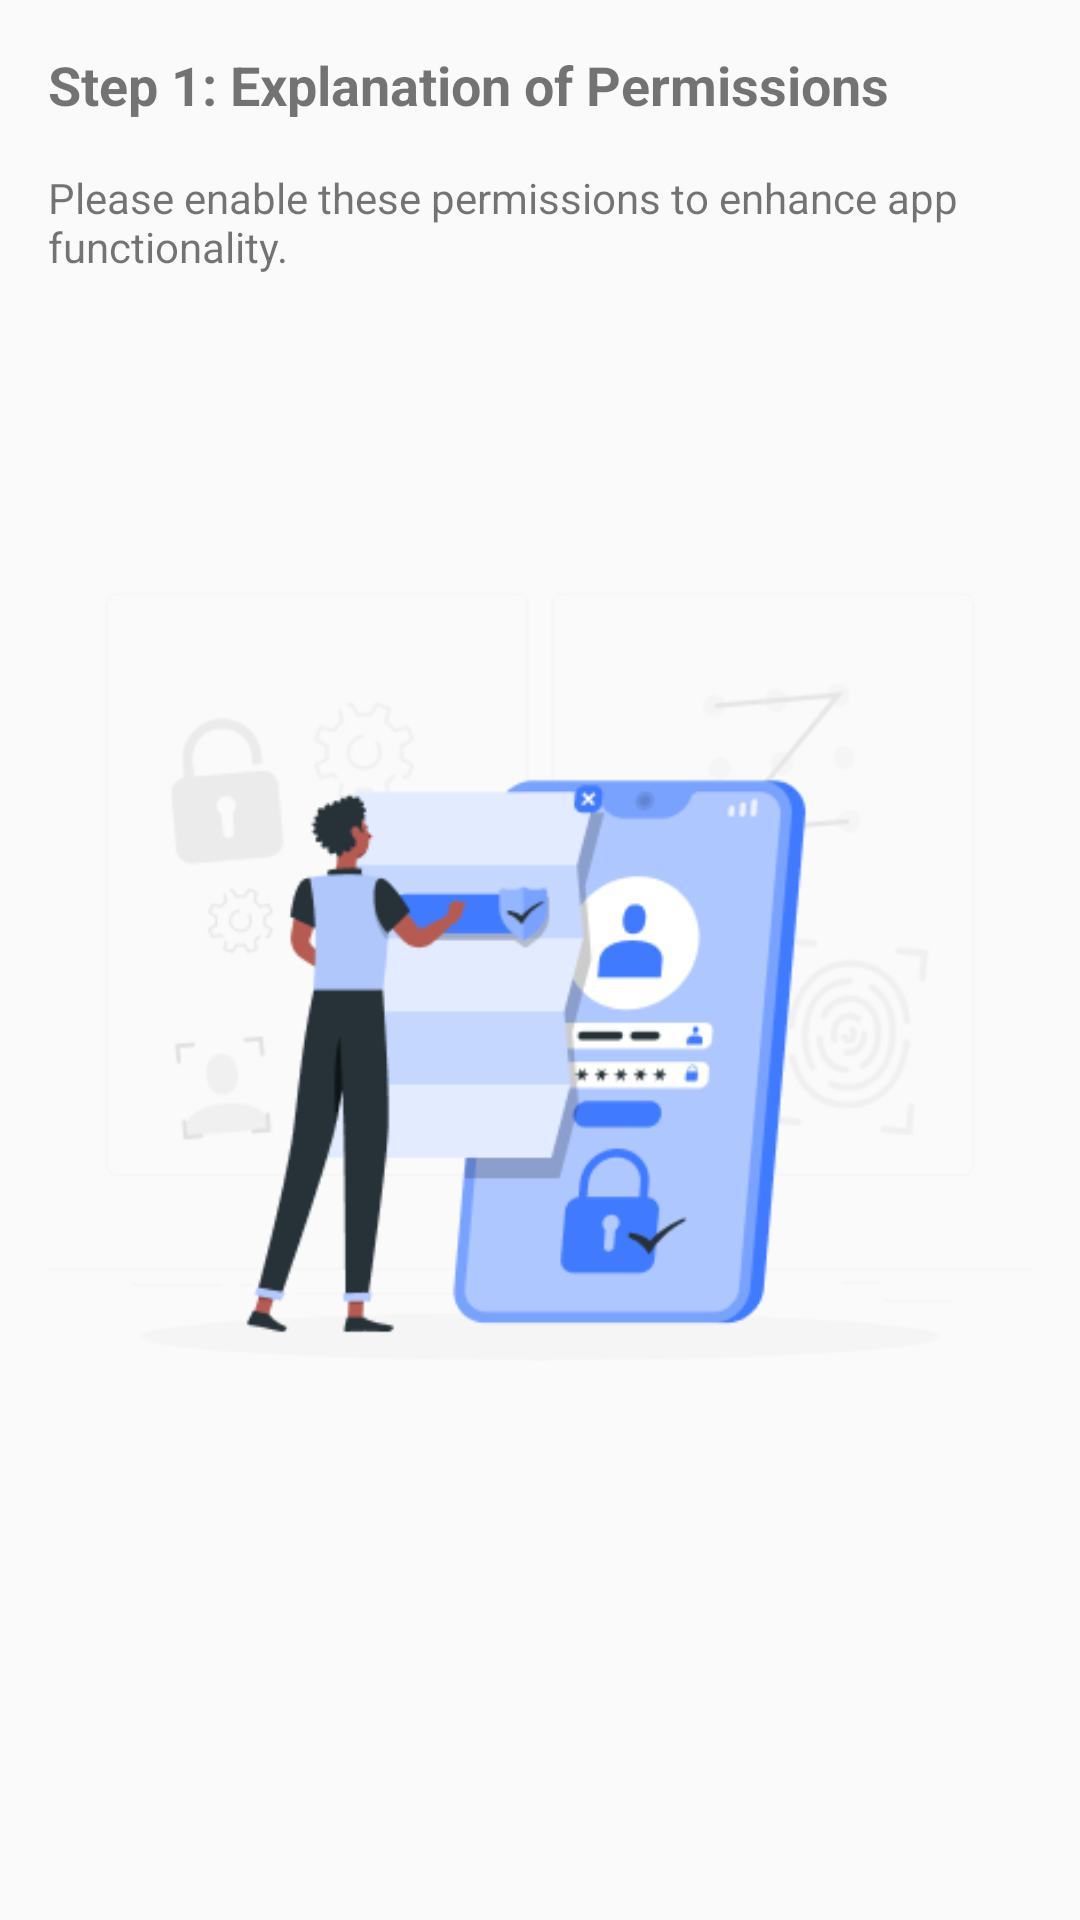

Here is an Android app screen rendered from its layout file. Give the layout XML and the strings, colors and styles it references.
<!-- AndroidManifest.xml: application theme AppTheme -->
<!-- res/layout/wizard_step_one.xml -->
<?xml version="1.0" encoding="utf-8"?>
<ScrollView xmlns:android="http://schemas.android.com/apk/res/android"
    android:layout_width="match_parent"
    android:layout_height="match_parent"
    android:padding="16dp">

    <LinearLayout
        android:layout_width="match_parent"
        android:layout_height="wrap_content"
        android:orientation="vertical">

        <TextView
            android:layout_width="match_parent"
            android:layout_height="wrap_content"
            android:text="Step 1: Explanation of Permissions"
            android:textSize="18sp"
            android:textStyle="bold"
            android:paddingBottom="16dp" />

        <TextView
            android:layout_width="match_parent"
            android:layout_height="wrap_content"
            android:text="Please enable these permissions to enhance app functionality."
            android:paddingBottom="16dp" />
        <ImageView
            android:layout_width="wrap_content"
            android:layout_height="wrap_content"
            android:src="@drawable/group_secure"
            android:layout_marginTop="50dp"
            />
    </LinearLayout>
</ScrollView>
<!-- resources referenced by this layout -->
<resources>
  <!-- drawable group_secure: png bitmap (drawable, 28221 bytes) -->
  <style name="AppTheme" parent="Theme.AppCompat.DayNight.NoActionBar">
      <item name="colorPrimary">@color/colorPrimary</item>
      <item name="colorPrimaryDark">@color/colorPrimaryDark</item>
      <item name="colorAccent">@color/colorAccent</item>
      <item name="android:windowAnimationStyle">@null</item>
     <item name="bottomSheetDialogTheme">@style/BaseBottomSheetDialogTheme</item>
  </style>
  <color name="colorPrimary">#6200EE</color>
  <color name="colorPrimaryDark">#F5F5F5</color>
  <color name="colorAccent">#FFD4C2</color>
  <style name="BaseBottomSheetDialogTheme" parent="Theme.Design.Light.BottomSheetDialog">
          <item name="bottomSheetStyle">@style/BaseBottomSheetDialogModal</item>
      </style>
  <style name="BaseBottomSheetDialogModal" parent="Widget.Design.BottomSheet.Modal">
          <item name="android:background">@android:color/transparent</item>
      </style>
</resources>
